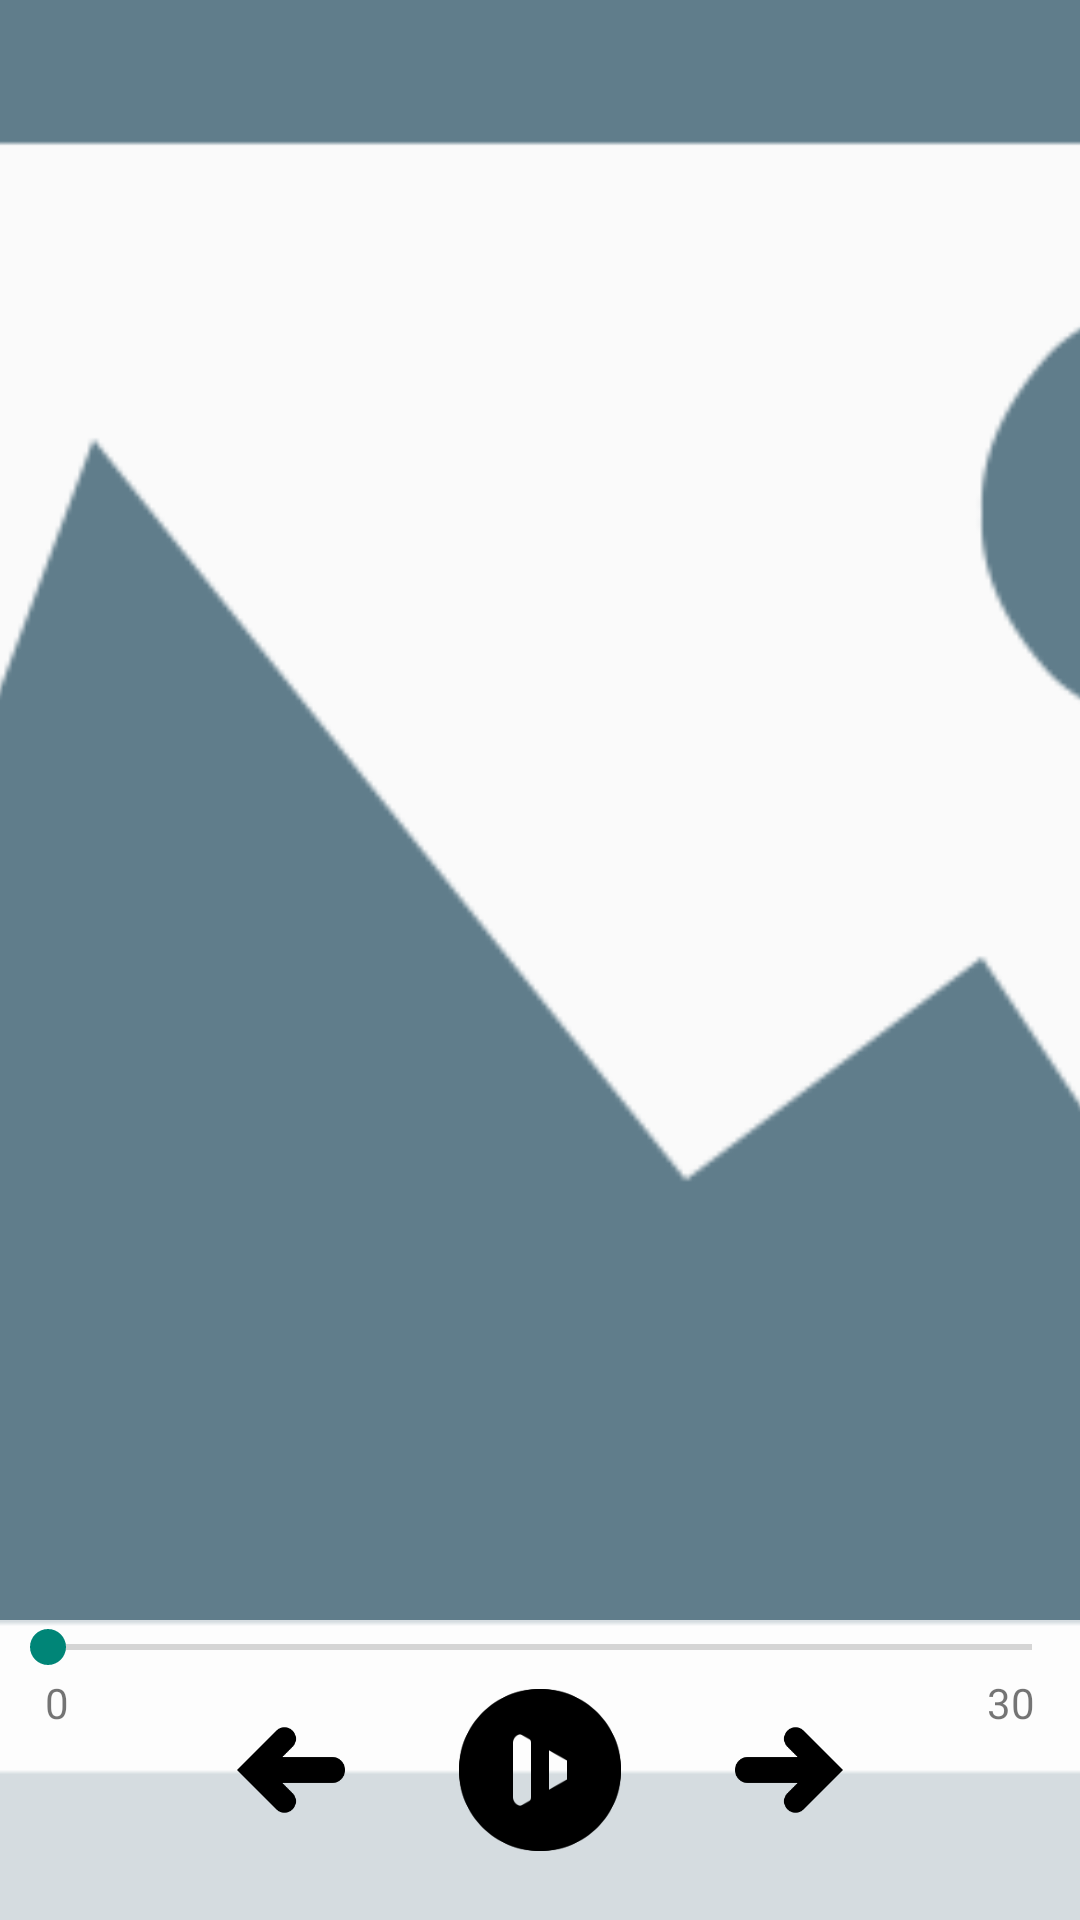

Produce the Android XML layout that renders to this screen, including the resource entries it uses.
<!-- AndroidManifest.xml: application theme AppTheme -->
<!-- res/layout/fragment_track_playback.xml -->
<FrameLayout
    xmlns:android="http://schemas.android.com/apk/res/android"
    android:layout_width="match_parent"
    android:layout_height="match_parent">

    <ImageView
        android:id="@+id/playback_image"
        android:layout_width="match_parent"
        android:layout_height="match_parent"
        android:layout_alignParentLeft="true"
        android:layout_alignParentStart="true"
        android:layout_alignParentTop="true"
        android:adjustViewBounds="true"
        android:scaleType="centerCrop"
        android:src="@drawable/default_album_art"/>


    <RelativeLayout
        xmlns:android="http://schemas.android.com/apk/res/android"
        android:layout_width="match_parent"
        android:layout_height="100dp"
        android:background="#bbffffff"
        android:layout_gravity="center_horizontal|bottom">



        <SeekBar
            android:id="@+id/seek_bar"
            android:layout_width="match_parent"
            android:layout_height="wrap_content"
            android:indeterminate="false"
            android:max="30"
            android:layout_alignParentTop="true"
            android:layout_alignParentLeft="true"
            android:layout_alignParentStart="true"/>

        <RelativeLayout
            android:layout_width="match_parent"
            android:layout_height="60dp"
            android:layout_alignParentBottom="true"
            android:layout_alignParentLeft="true"
            android:layout_alignParentStart="true"
            android:layout_marginBottom="20dp">

            <ImageButton
                android:id="@+id/previous_track_button"
                android:layout_width="@dimen/media_player_control_small"
                android:layout_height="@dimen/media_player_control_small"
                android:layout_centerVertical="true"
                android:layout_marginEnd="33dp"
                android:layout_marginRight="33dp"
                android:layout_toLeftOf="@+id/imageButton"
                android:layout_toStartOf="@+id/imageButton"
                android:background="#00000000"
                android:scaleType="centerInside"
                android:src="@drawable/previous_button"/>

            <ImageButton
                android:id="@+id/imageButton"
                android:layout_width="@dimen/media_player_control"
                android:layout_height="@dimen/media_player_control"
                android:layout_alignTop="@+id/pause_button"
                android:layout_centerHorizontal="true"
                android:background="#00000000"
                android:scaleType="centerInside"
                android:src="@drawable/play_button"/>

            <ImageButton
                android:id="@+id/next_track_button"
                android:layout_width="@dimen/media_player_control_small"
                android:layout_height="@dimen/media_player_control_small"
                android:layout_alignTop="@+id/previous_track_button"
                android:layout_marginLeft="33dp"
                android:layout_marginStart="33dp"
                android:layout_toEndOf="@+id/imageButton"
                android:layout_toRightOf="@+id/imageButton"
                android:background="#00000000"
                android:scaleType="centerInside"
                android:src="@drawable/next_button"/>

            <ImageButton
                android:id="@+id/pause_button"
                android:layout_width="@dimen/media_player_control"
                android:layout_height="@dimen/media_player_control"
                android:layout_centerVertical="true"
                android:layout_toLeftOf="@+id/next_track_button"
                android:layout_toStartOf="@+id/next_track_button"
                android:background="#00000000"
                android:scaleType="centerInside"
                android:src="@drawable/pause_button"/>

        </RelativeLayout>

        <TextView
            android:id="@+id/playback_seek_value"
            android:layout_width="wrap_content"
            android:layout_height="wrap_content"
            android:layout_alignParentLeft="true"
            android:layout_alignParentStart="true"
            android:layout_below="@+id/seek_bar"
            android:layout_marginLeft="15dp"
            android:layout_marginStart="15dp"
            android:text="@string/playback_default_value"/>

        <TextView
            android:id="@+id/playback_length"
            android:layout_width="wrap_content"
            android:layout_height="wrap_content"
            android:text="@string/playback_track_length"
            android:layout_marginRight="15dp"
            android:layout_marginEnd="15dp"
            android:layout_below="@+id/seek_bar"
            android:layout_alignParentRight="true"
            android:layout_alignParentEnd="true"/>

    </RelativeLayout>
</FrameLayout>
<!-- resources referenced by this layout -->
<resources>
  <dimen name="media_player_control">60dp</dimen>
  <dimen name="media_player_control_small">40dp</dimen>
  <!-- drawable default_album_art: png bitmap (drawable, 11049 bytes) -->
  <!-- drawable next_button: png bitmap (drawable, 1805 bytes) -->
  <!-- drawable pause_button: png bitmap (drawable, 3278 bytes) -->
  <!-- drawable play_button: png bitmap (drawable, 3741 bytes) -->
  <!-- drawable previous_button: png bitmap (drawable, 1896 bytes) -->
  <string name="playback_default_value">0</string>
  <string name="playback_track_length">30</string>
  <style name="AppTheme" parent="android:Theme.Material.Light.DarkActionBar">
          <item name="android:colorPrimary">@color/toolbar</item>
          <item name="android:colorPrimaryDark">@color/statusbar</item>
          <item name="android:navigationBarColor">@color/navigationBarColor</item>
      </style>
  <color name="toolbar">#43A047</color>
  <color name="statusbar">#2E7D32</color>
  <color name="navigationBarColor">#2E7D32</color>
</resources>
